Run: headless pygame with SDL's dummy video driver; simulated clock (each Clock.tick advances the game by its frame time, no real sleeping); random seed 0; keys injected as events and as key.get_pressed() state; mouse plan: one left click at the window centre at the start of phase 2, then a move to the lower-right quarter at the start of phase 3.
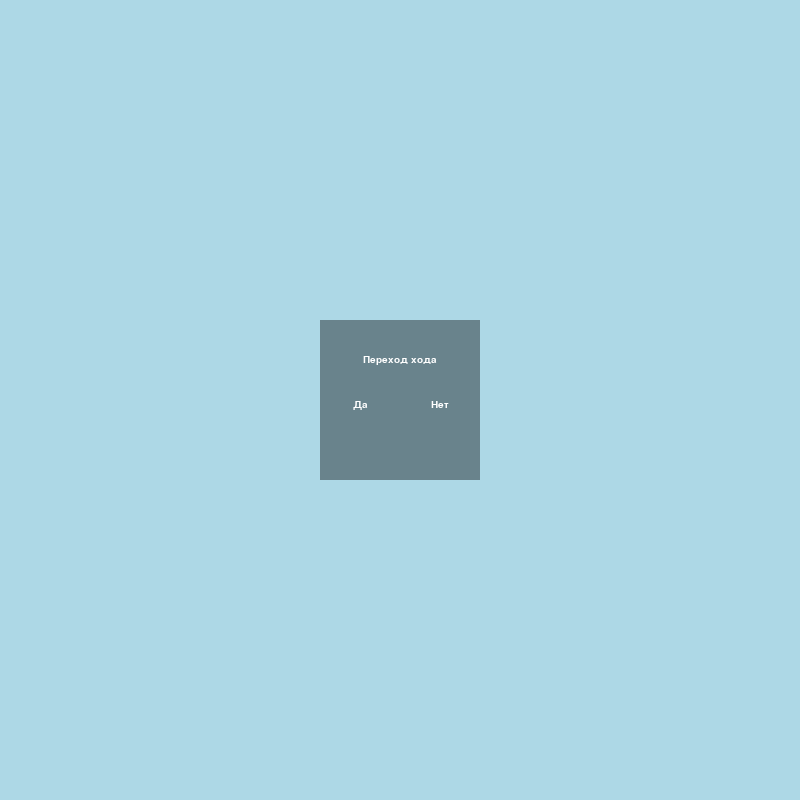
Frame 1 of 4 · flips 1–60 · no input
Frame 2 of 4 · flips 61–180 · clicked the window centre · tapped SPACE, RETURN · held RIGHT (→), D · screen unchanged from frame 1, image omitted
Frame 3 of 4 · flips 181–300 · moved the mouse to the lower-right quarter · held DOWN (↓), S · screen unchanged from frame 2, image omitted
Frame 4 of 4 · flips 301–420 · held LEFT (←), A, UP (↑), W · screen unchanged from frame 3, image omitted

The pygame program that drew these frames:

import pygame

class ChoiceMenu(pygame.sprite.Sprite):
    def __init__(self, font, screen, tile_size):
        super().__init__()
        self.frame = pygame.Surface((tile_size*4, tile_size*4), pygame.SRCALPHA, 32)
        self.font = font
        self.screen = screen
        self.frame_rect = self.frame.get_rect(center = self.screen.get_rect().center)
        self.frame.fill((0,0,0,100))
        self.visible = False
    def draw(self, title, lb_text, rb_text):
        self.title = self.font.render(title, True, (255,255,255))
        self.left_btn = self.font.render(lb_text, True, (255,255,255))
        self.right_btn = self.font.render(rb_text, True, (255,255,255))
        self.title_rect = self.title.get_rect(centerx = self.frame_rect.centerx, centery = self.frame_rect.centery - self.frame_rect.height//4)
        self.left_btn_rect = self.left_btn.get_rect(centerx=self.frame_rect.centerx - self.frame_rect.width//4, y = self.frame_rect.centery)
        self.right_btn_rect = self.right_btn.get_rect(centerx=self.frame_rect.centerx + self.frame_rect.width//4, y = self.frame_rect.centery)
        self.screen.blit(self.frame, self.frame_rect)
        self.screen.blit(self.title, self.title_rect)
        self.screen.blit(self.left_btn, self.left_btn_rect)
        self.screen.blit(self.right_btn, self.right_btn_rect)
        if self.left_btn_rect.collidepoint(pygame.mouse.get_pos()):
            self.left_btn = self.font.render(lb_text, True, (200,0,0))
            self.screen.blit(self.left_btn, self.left_btn_rect)
        elif self.right_btn_rect.collidepoint(pygame.mouse.get_pos()):
            self.right_btn = self.font.render(rb_text, True, (200,0,0))
            self.screen.blit(self.right_btn, self.right_btn_rect)
        



if __name__ == "__main__":
    W = 800
    H = 800
    screen = pygame.display.set_mode((800,800))
    clock = pygame.time.Clock()
    tile_size = 40
    pygame.font.init()
    font = pygame.font.SysFont("Arial",15)
    menu = ChoiceMenu(font,screen, tile_size)
    game = True
    while game:
        screen.fill("light blue")
        for e in pygame.event.get():
            if e.type == pygame.QUIT:
                game = False
            if e.type == pygame.MOUSEBUTTONDOWN:
                pass
        menu.draw("Переход хода", "Да", "Нет")
        pygame.display.update()
        clock.tick(24)
